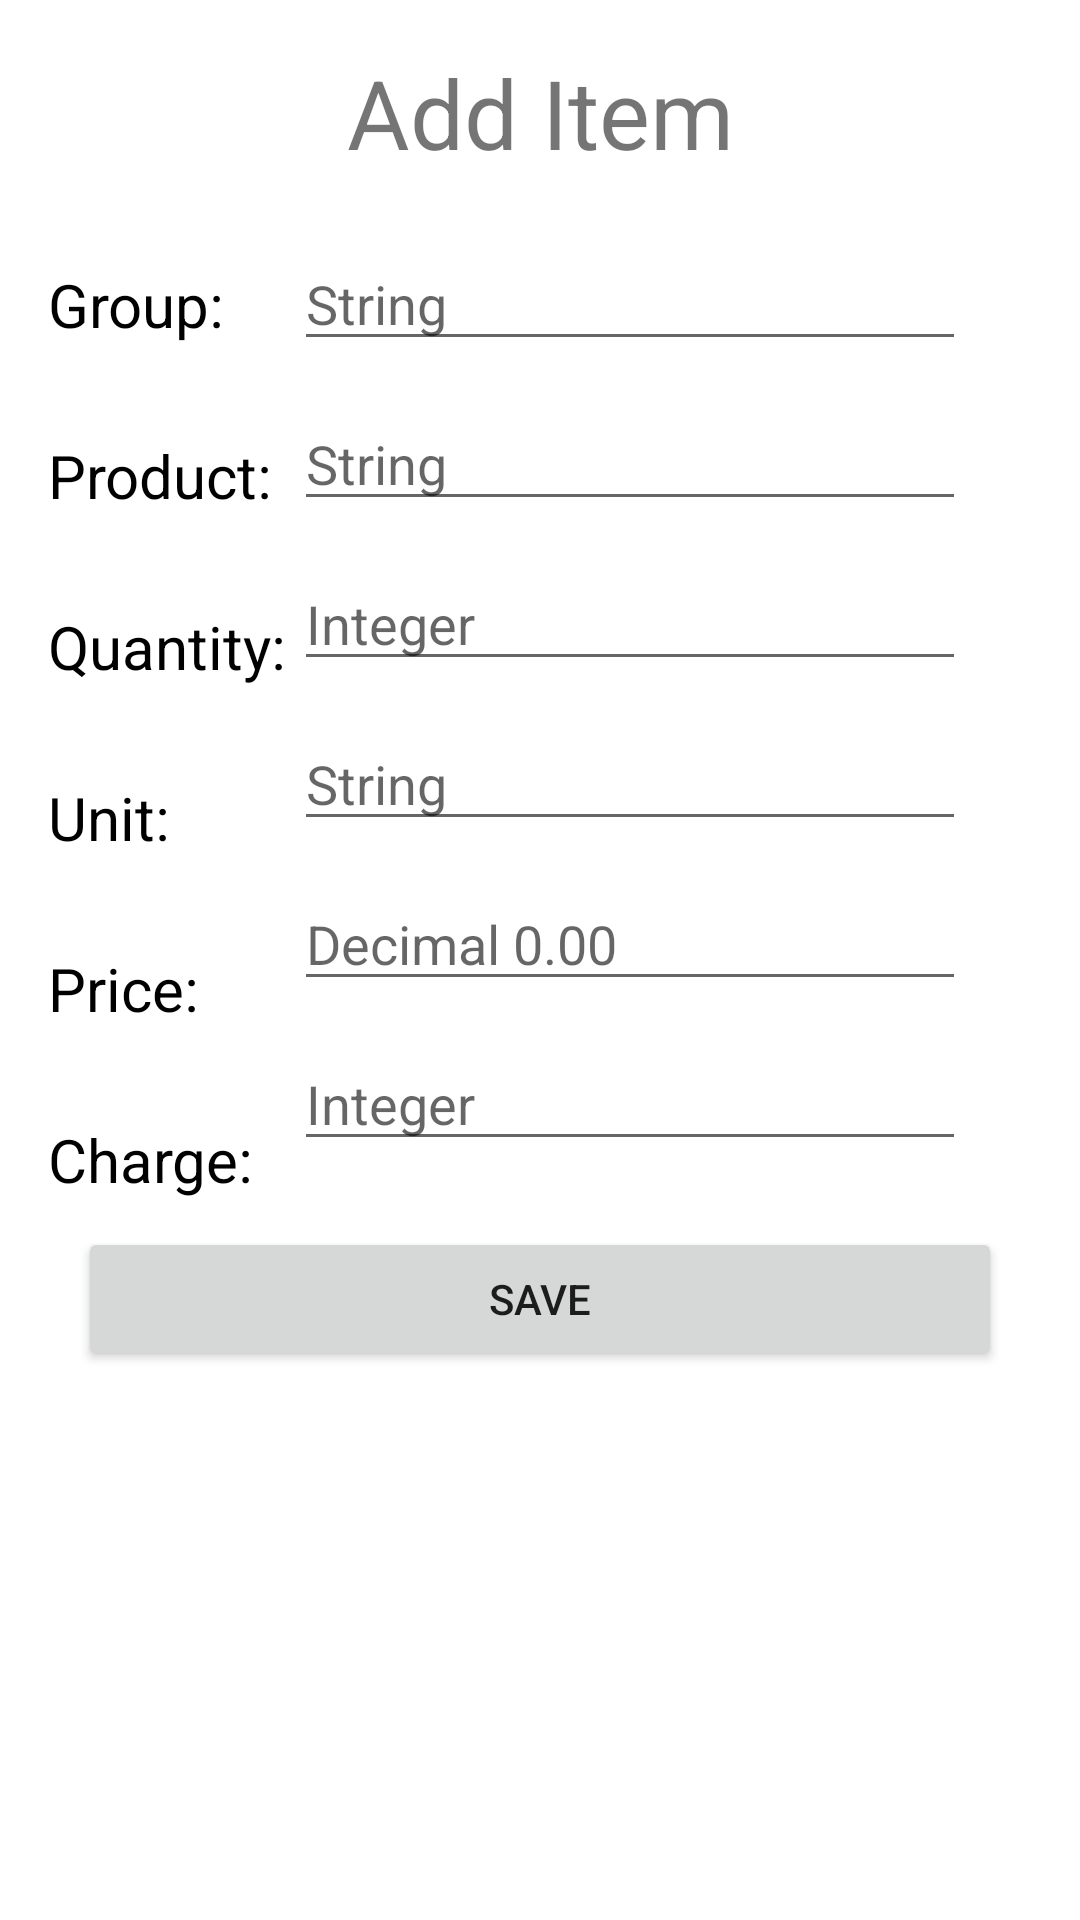

Reconstruct the res/layout file that produces this screen, plus the resources it refers to.
<!-- AndroidManifest.xml: application theme Theme.Exmp1 -->
<!-- res/layout/activity_add_item_to_bd.xml -->
<?xml version="1.0" encoding="utf-8"?>
<androidx.constraintlayout.widget.ConstraintLayout xmlns:android="http://schemas.android.com/apk/res/android"
    xmlns:app="http://schemas.android.com/apk/res-auto"
    xmlns:tools="http://schemas.android.com/tools"
    android:layout_width="match_parent"
    android:layout_height="match_parent"
    tools:context=".db.AddItemToBdActivity">

    <TextView
        android:id="@+id/textView11"
        android:layout_width="wrap_content"
        android:layout_height="wrap_content"
        android:layout_marginStart="16dp"
        android:layout_marginLeft="16dp"
        android:layout_marginTop="88dp"
        android:text="Group:"
        android:textColor="@color/black"
        android:textSize="20sp"
        app:layout_constraintStart_toStartOf="parent"
        app:layout_constraintTop_toTopOf="parent" />

    <TextView
        android:id="@+id/textView12"
        android:layout_width="wrap_content"
        android:layout_height="wrap_content"
        android:layout_marginStart="16dp"
        android:layout_marginLeft="16dp"
        android:layout_marginTop="30dp"
        android:text="Product:"
        android:textColor="@color/black"
        android:textSize="20sp"
        app:layout_constraintStart_toStartOf="parent"
        app:layout_constraintTop_toBottomOf="@+id/textView11" />

    <TextView
        android:id="@+id/textView13"
        android:layout_width="wrap_content"
        android:layout_height="wrap_content"
        android:layout_marginStart="16dp"
        android:layout_marginLeft="16dp"
        android:layout_marginTop="30dp"
        android:text="Quantity:"
        android:textColor="@color/black"
        android:textSize="20sp"
        app:layout_constraintStart_toStartOf="parent"
        app:layout_constraintTop_toBottomOf="@+id/textView12" />

    <TextView
        android:id="@+id/textView14"
        android:layout_width="wrap_content"
        android:layout_height="wrap_content"
        android:layout_marginStart="16dp"
        android:layout_marginLeft="16dp"
        android:layout_marginTop="30dp"
        android:text="Unit:"
        android:textColor="@color/black"
        android:textSize="20sp"
        app:layout_constraintStart_toStartOf="parent"
        app:layout_constraintTop_toBottomOf="@+id/textView13" />

    <TextView
        android:id="@+id/textView15"
        android:layout_width="wrap_content"
        android:layout_height="wrap_content"
        android:layout_marginStart="16dp"
        android:layout_marginLeft="16dp"
        android:layout_marginTop="30dp"
        android:text="Price:"
        android:textColor="@color/black"
        android:textSize="20sp"
        app:layout_constraintStart_toStartOf="parent"
        app:layout_constraintTop_toBottomOf="@+id/textView14" />

    <TextView
        android:id="@+id/tvAddItemHeader"
        android:layout_width="wrap_content"
        android:layout_height="wrap_content"
        android:layout_marginTop="16dp"
        android:text="Add Item"
        android:textSize="32sp"
        app:layout_constraintEnd_toEndOf="parent"
        app:layout_constraintLeft_toLeftOf="parent"
        app:layout_constraintRight_toRightOf="parent"
        app:layout_constraintStart_toStartOf="parent"
        app:layout_constraintTop_toTopOf="parent" />

    <TextView
        android:id="@+id/textView16"
        android:layout_width="wrap_content"
        android:layout_height="wrap_content"
        android:layout_marginStart="16dp"
        android:layout_marginLeft="16dp"
        android:layout_marginTop="30dp"
        android:text="Charge:"
        android:textColor="@color/black"
        android:textSize="20sp"
        app:layout_constraintStart_toStartOf="parent"
        app:layout_constraintTop_toBottomOf="@+id/textView15" />

    <LinearLayout
        android:id="@+id/llEditText"
        app:layout_constraintTop_toBottomOf="@+id/tvAddItemHeader"
        android:layout_width="match_parent"
        android:layout_height="wrap_content"
        android:orientation="vertical"
        app:layout_constraintEnd_toEndOf="parent"
        app:layout_constraintStart_toStartOf="parent"
        android:layout_marginTop="8dp"
        android:layout_marginBottom="4dp"
        android:layout_marginLeft="72dp"
        android:layout_marginRight="12dp">


        <EditText
            android:id="@+id/edGroup"
            android:layout_width="match_parent"
            android:layout_height="wrap_content"
            android:layout_centerHorizontal="true"
            android:layout_marginLeft="26dp"
            android:layout_marginTop="12dp"
            android:layout_marginRight="26dp"
            android:gravity="left"
            android:hint="String"
            android:inputType="textPersonName"
            android:textSize="18dp"
            app:layout_constraintTop_toBottomOf="@+id/tvAddItemHeader" />


        <EditText
            android:id="@+id/edProduct"
            android:layout_width="match_parent"
            android:layout_height="wrap_content"
            android:layout_centerHorizontal="true"
            android:layout_marginLeft="26dp"
            android:layout_marginTop="12dp"
            android:layout_marginRight="26dp"
            android:gravity="left"
            android:hint="String"
            android:inputType="textPersonName"
            android:textSize="18dp"
            app:layout_constraintTop_toBottomOf="@+id/edGroup" />

        <EditText
            android:id="@+id/edQuantity"
            android:layout_width="match_parent"
            android:layout_height="wrap_content"
            android:layout_centerHorizontal="true"
            android:layout_marginLeft="26dp"
            android:layout_marginTop="12dp"
            android:layout_marginRight="26dp"
            android:gravity="left"
            android:hint="Integer"
            android:inputType="textPersonName"
            android:textSize="18dp"
            app:layout_constraintTop_toBottomOf="@+id/edProduct" />

        <EditText
            android:id="@+id/edUnits"
            android:layout_width="match_parent"
            android:layout_height="wrap_content"
            android:layout_centerHorizontal="true"
            android:layout_marginLeft="26dp"
            android:layout_marginTop="12dp"
            android:layout_marginRight="26dp"
            android:gravity="left"
            android:hint="String"
            android:inputType="textPersonName"
            android:textSize="18dp"
            app:layout_constraintTop_toBottomOf="@+id/edQuantity" />

        <EditText
            android:id="@+id/edPrice"
            android:layout_width="match_parent"
            android:layout_height="wrap_content"
            android:layout_centerHorizontal="true"
            android:layout_marginLeft="26dp"
            android:layout_marginTop="12dp"
            android:layout_marginRight="26dp"
            android:gravity="left"
            android:hint="Decimal 0.00"
            android:inputType="textPersonName"
            android:textSize="18dp"
            app:layout_constraintTop_toBottomOf="@+id/edUnits" />

        <EditText
            android:id="@+id/edExtraCharge"
            android:layout_width="match_parent"
            android:layout_height="wrap_content"
            android:layout_centerHorizontal="true"
            android:layout_marginLeft="26dp"
            android:layout_marginTop="12dp"
            android:layout_marginRight="26dp"
            android:gravity="left"
            android:hint="Integer"
            android:inputType="textPersonName"
            android:textSize="18dp"
            app:layout_constraintTop_toBottomOf="@+id/edPrice" />


    </LinearLayout>

    <Button
        android:id="@+id/btnSave"
        android:layout_width="match_parent"
        android:layout_height="wrap_content"
        android:onClick="onClickSave"
        android:text="Save"
        android:layout_marginLeft="26dp"
        android:layout_marginTop="22dp"
        android:layout_marginRight="26dp"
        app:layout_constraintEnd_toEndOf="parent"
        app:layout_constraintTop_toBottomOf="@+id/llEditText" />




</androidx.constraintlayout.widget.ConstraintLayout>
<!-- resources referenced by this layout -->
<resources>
  <style name="Theme.Exmp1" parent="Theme.MaterialComponents.DayNight.DarkActionBar">
          
          <item name="colorPrimary">@color/purple_500</item>
          <item name="colorPrimaryVariant">@color/purple_700</item>
          <item name="colorOnPrimary">@color/white</item>
          
          <item name="colorSecondary">@color/teal_200</item>
          <item name="colorSecondaryVariant">@color/teal_700</item>
          <item name="colorOnSecondary">@color/black</item>
          
          <item name="android:statusBarColor" tools:targetApi="l">?attr/colorPrimaryVariant</item>
          
      </style>
  <!-- not gathered from this repository: default colours our renderer supplied (Android Studio template values) -->
  <color name="purple_500">#FF6200EE</color>
  <color name="purple_700">#FF3700B3</color>
  <color name="teal_200">#FF03DAC5</color>
  <color name="teal_700">#FF018786</color>
  <color name="black">#FF000000</color>
  <color name="white">#FFFFFFFF</color>
</resources>
